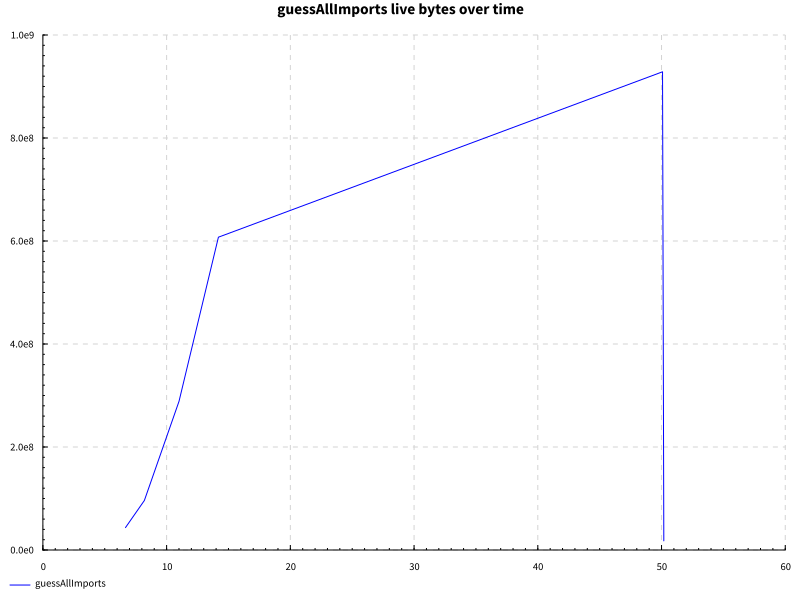

Values plotted in this chart, from the file beside it:
name, success, samples, startup, setup, experiment, maxResidency
hover, True, 200, 17.84, 0.0, 29.79, 885MB
